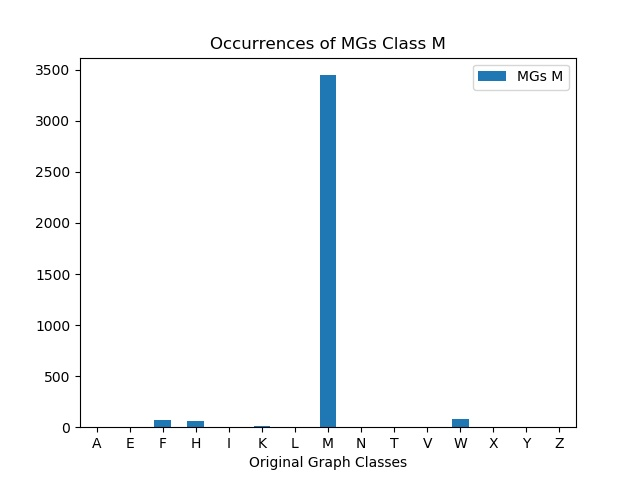

The table this chart was drawn from, first rows:
, MGs M
A, 0
E, 0
F, 72
H, 61
I, 0
K, 13
L, 0
M, 3447
N, 0
T, 0
V, 0
W, 80
X, 0
Y, 0
Z, 0
